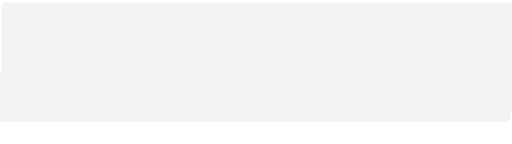
t = 0.00 s
t = 0.38 s: frame unchanged from t = 0.00 s, image omitted
t = 0.50 s: frame unchanged from t = 0.00 s, image omitted
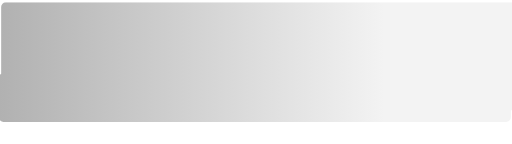
t = 0.88 s
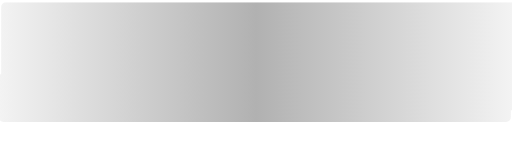
t = 1.25 s
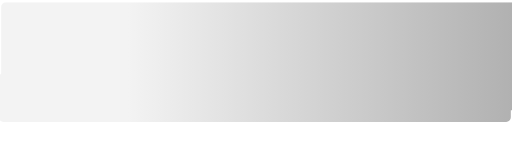
t = 1.63 s

The animated SVG that drew these frames (rendered in a browser with its animation timeline set to each time). Animation: 3 SMIL elements (animate=3); one cycle of 2.00 s, repeats indefinitely.

<svg role="img" width="440" height="124" aria-labelledby="loading-aria" viewBox="0 0 440 124" preserveAspectRatio="none">
	<title id="loading-aria">Loading...</title>
	<rect x="0" y="0" width="100%" height="100%" clip-path="url(#clip-path)" style="fill: url('#fill')"></rect>
	<defs>
		<clipPath id="clip-path">
			<rect x="-1" y="63" rx="4" ry="4" width="440" height="42" />
			<rect x="98" y="88" rx="0" ry="0" width="3" height="5" />
			<rect x="1" y="2" rx="4" ry="4" width="730" height="93" />
		</clipPath>
		<linearGradient id="fill">
			<stop offset="0.599964" stop-color="#f3f3f3" stop-opacity="1">
				<animate attributeName="offset" values="-2; -2; 1" keyTimes="0; 0.25; 1" dur="2s" repeatCount="indefinite"></animate>
			</stop>
			<stop offset="1.59996" stop-color="#b1b1b1" stop-opacity="1">
				<animate attributeName="offset" values="-1; -1; 2" keyTimes="0; 0.25; 1" dur="2s" repeatCount="indefinite"></animate>
			</stop>
			<stop offset="2.59996" stop-color="#f3f3f3" stop-opacity="1">
				<animate attributeName="offset" values="0; 0; 3" keyTimes="0; 0.25; 1" dur="2s" repeatCount="indefinite"></animate>
			</stop>
		</linearGradient>
	</defs>
</svg>
